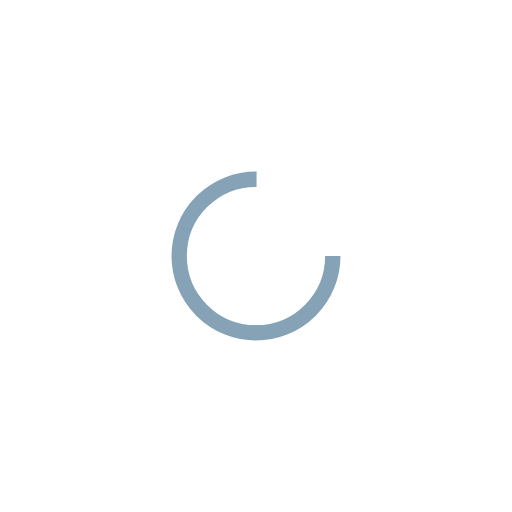
t = 0.00 s
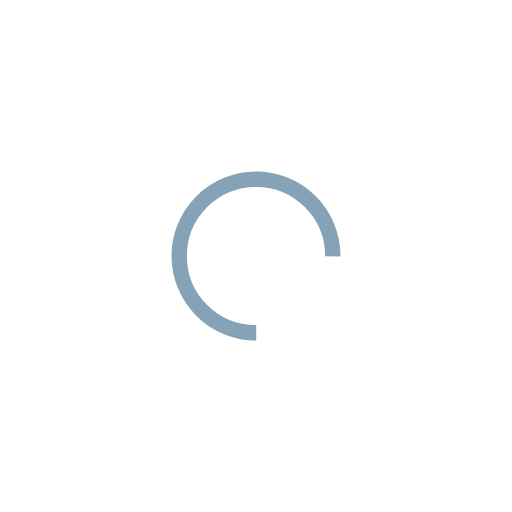
t = 0.20 s
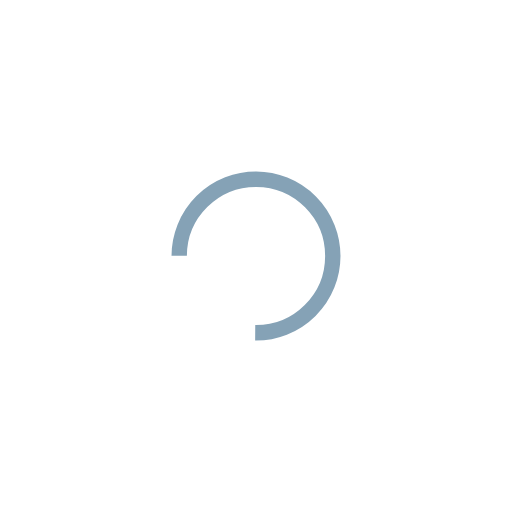
t = 0.39 s
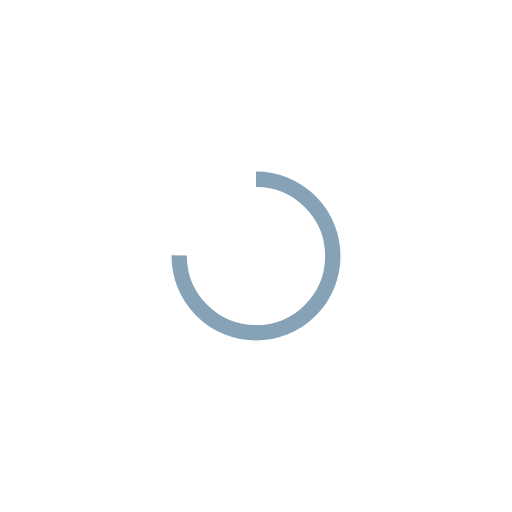
t = 0.59 s

The animated SVG that drew these frames (rendered in a browser with its animation timeline set to each time). Animation: 1 SMIL element (animateTransform=1); one cycle of 0.78 s, repeats indefinitely.

<?xml version="1.0" encoding="utf-8"?>
<svg xmlns="http://www.w3.org/2000/svg" xmlns:xlink="http://www.w3.org/1999/xlink" style="margin: auto; background: rgba(0, 0, 0, 0) none repeat scroll 0% 0%; display: block; shape-rendering: auto;" width="157px" height="157px" viewBox="0 0 100 100" preserveAspectRatio="xMidYMid">
<circle cx="50" cy="50" fill="none" stroke="#85a2b6" stroke-width="3" r="15" stroke-dasharray="70.68583470577033 25.561944901923447">
  <animateTransform attributeName="transform" type="rotate" repeatCount="indefinite" dur="0.78125s" values="0 50 50;360 50 50" keyTimes="0;1"></animateTransform>
</circle>
<!-- [ldio] generated by https://loading.io/ --></svg>